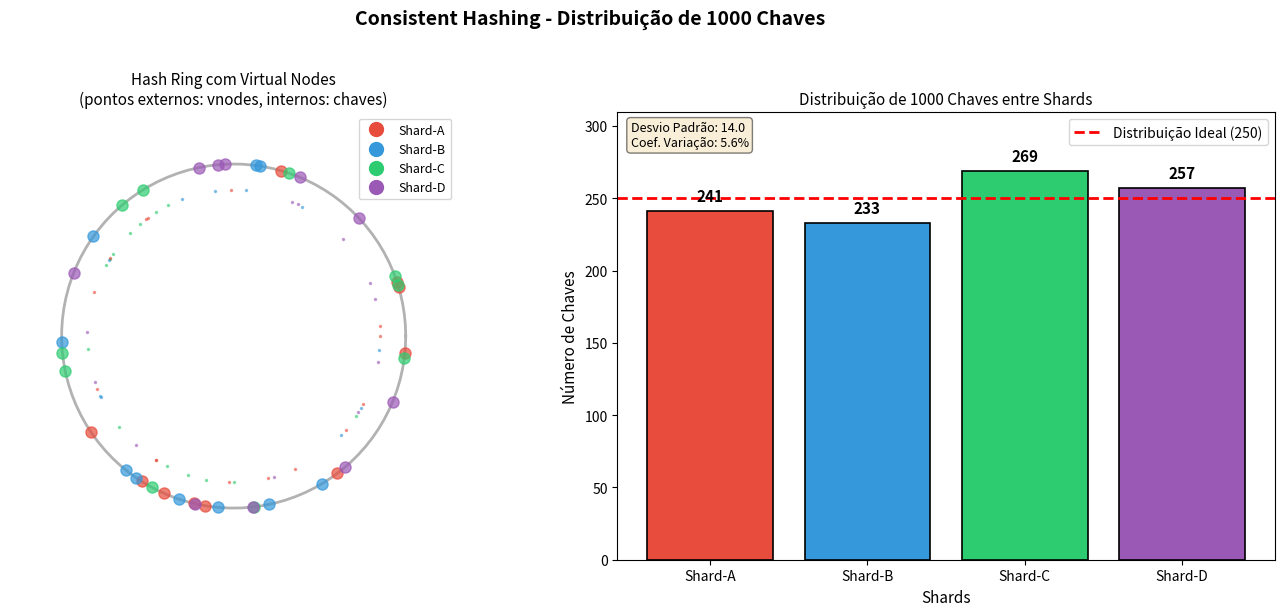
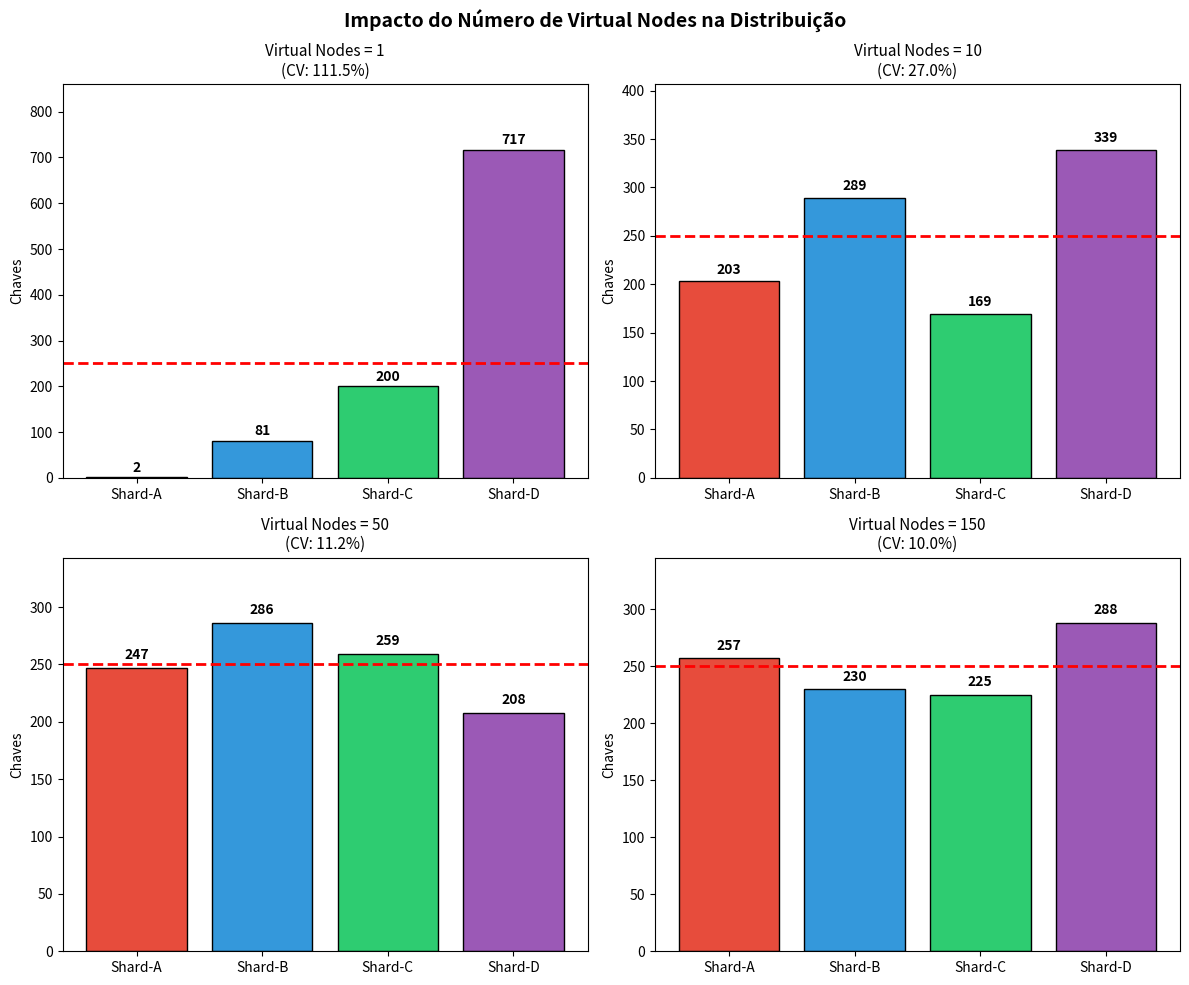

Recreate these plots in Python, in order.
#!/usr/bin/env python3
"""
Simulação Visual de Consistent Hashing com Virtual Nodes
Demonstra a distribuição de 1000 chaves entre nós usando Consistent Hashing

Este script faz parte do trabalho:
"Sharding e Particionamento em Bancos de Dados Distribuídos"

Autores: Henrique Augusto, Henrique Evangelista, Rayssa Mendes

Uso: python consistent_hashing_visualization.py
Requer: matplotlib, numpy (pip install matplotlib numpy)
"""

import hashlib
import matplotlib.pyplot as plt
import numpy as np
from collections import defaultdict


class ConsistentHashRing:
    """
    Implementação de Consistent Hashing com Virtual Nodes.
    
    O Consistent Hashing é um algoritmo que minimiza a reorganização de dados
    quando nós são adicionados ou removidos do cluster. Com Virtual Nodes,
    cada nó físico é representado por múltiplos pontos no anel de hash,
    melhorando a distribuição de carga.
    """
    
    def __init__(self, nodes=None, virtual_nodes=100):
        """
        Inicializa o hash ring.
        
        Args:
            nodes: Lista de nomes dos nós físicos
            virtual_nodes: Número de virtual nodes por nó físico
        """
        self.virtual_nodes = virtual_nodes
        self.ring = {}  # hash -> node_name
        self.sorted_keys = []
        self.node_positions = defaultdict(list)  # node -> [positions]
        
        if nodes:
            for node in nodes:
                self.add_node(node)
    
    def _hash(self, key):
        """
        Gera hash MD5 normalizado para o espaço [0, 2^32).
        
        Args:
            key: Chave a ser hasheada (convertida para string)
            
        Returns:
            int: Valor de hash no range 0 a 2^32-1
        """
        md5 = hashlib.md5(str(key).encode()).hexdigest()
        return int(md5, 16) % (2**32)
    
    def _hash_to_degrees(self, hash_val):
        """Converte hash para graus (0-360) para visualização."""
        return (hash_val / (2**32)) * 360
    
    def add_node(self, node):
        """
        Adiciona um nó com seus virtual nodes ao ring.
        
        Args:
            node: Nome do nó a ser adicionado
        """
        for i in range(self.virtual_nodes):
            virtual_key = f"{node}:vnode{i}"
            hash_val = self._hash(virtual_key)
            self.ring[hash_val] = node
            self.node_positions[node].append(hash_val)
        self.sorted_keys = sorted(self.ring.keys())
    
    def remove_node(self, node):
        """
        Remove um nó e seus virtual nodes do ring.
        
        Args:
            node: Nome do nó a ser removido
        """
        for i in range(self.virtual_nodes):
            virtual_key = f"{node}:vnode{i}"
            hash_val = self._hash(virtual_key)
            if hash_val in self.ring:
                del self.ring[hash_val]
        self.sorted_keys = sorted(self.ring.keys())
        if node in self.node_positions:
            del self.node_positions[node]
    
    def get_node(self, key):
        """
        Retorna o nó responsável pela chave dada.
        
        Implementa a busca no sentido horário do anel para encontrar
        o primeiro nó com hash >= hash da chave.
        
        Args:
            key: Chave para buscar o nó responsável
            
        Returns:
            str: Nome do nó responsável, ou None se o ring estiver vazio
        """
        if not self.ring:
            return None
        
        hash_val = self._hash(key)
        
        # Busca binária pelo primeiro nó no sentido horário
        for ring_key in self.sorted_keys:
            if ring_key >= hash_val:
                return self.ring[ring_key]
        
        # Se não encontrou, volta ao início do anel (circular)
        return self.ring[self.sorted_keys[0]]


def simulate_key_distribution(num_keys=1000, nodes=None, virtual_nodes=100):
    """
    Simula a distribuição de chaves entre nós usando Consistent Hashing.
    
    Args:
        num_keys: Número de chaves a distribuir
        nodes: Lista de nomes dos nós (default: 4 shards)
        virtual_nodes: Número de virtual nodes por nó físico
        
    Returns:
        tuple: (hash_ring, key_distribution, key_positions)
            - hash_ring: Objeto ConsistentHashRing
            - key_distribution: Dict com contagem de chaves por nó
            - key_positions: Lista de tuplas (hash, node) para cada chave
    """
    if nodes is None:
        nodes = ['Shard-A', 'Shard-B', 'Shard-C', 'Shard-D']
    
    ring = ConsistentHashRing(nodes, virtual_nodes)
    distribution = defaultdict(int)
    key_positions = []
    
    for i in range(num_keys):
        key = f"user_{i}"
        assigned_node = ring.get_node(key)
        distribution[assigned_node] += 1
        key_positions.append((ring._hash(key), assigned_node))
    
    return ring, dict(distribution), key_positions


def visualize_hash_ring(ring, key_positions, title="Consistent Hashing Ring"):
    """
    Cria visualização do hash ring com nós e distribuição de chaves.
    
    Gera dois gráficos lado a lado:
    1. Representação visual do anel de hash com vnodes e chaves
    2. Gráfico de barras mostrando distribuição de chaves por shard
    
    Args:
        ring: Objeto ConsistentHashRing
        key_positions: Lista de (hash, node) para cada chave
        title: Título do gráfico
        
    Returns:
        matplotlib.figure.Figure: Figura gerada
    """
    fig, axes = plt.subplots(1, 2, figsize=(14, 6))
    
    # Cores para cada nó
    colors = {
        'Shard-A': '#e74c3c',  # Vermelho
        'Shard-B': '#3498db',  # Azul
        'Shard-C': '#2ecc71',  # Verde
        'Shard-D': '#9b59b6',  # Roxo
    }
    
    # === Gráfico 1: Hash Ring Visual ===
    ax1 = axes[0]
    ax1.set_aspect('equal')
    
    # Desenha o anel
    theta = np.linspace(0, 2*np.pi, 100)
    ax1.plot(np.cos(theta), np.sin(theta), 'k-', linewidth=2, alpha=0.3)
    
    # Plota os virtual nodes (apenas primeiros 10 de cada para clareza visual)
    for node, positions in ring.node_positions.items():
        for pos in positions[:10]:
            angle = np.radians(ring._hash_to_degrees(pos))
            x, y = np.cos(angle), np.sin(angle)
            ax1.plot(x, y, 'o', color=colors.get(node, 'gray'), 
                    markersize=8, alpha=0.7)
    
    # Plota algumas chaves como exemplo (primeiras 50)
    for pos, node in key_positions[:50]:
        angle = np.radians(ring._hash_to_degrees(pos))
        x, y = 0.85 * np.cos(angle), 0.85 * np.sin(angle)
        ax1.plot(x, y, '.', color=colors.get(node, 'gray'), 
                markersize=3, alpha=0.5)
    
    # Legenda
    for node, color in colors.items():
        ax1.plot([], [], 'o', color=color, label=node, markersize=10)
    ax1.legend(loc='upper right', fontsize=9)
    
    ax1.set_xlim(-1.3, 1.3)
    ax1.set_ylim(-1.3, 1.3)
    ax1.set_title('Hash Ring com Virtual Nodes\n(pontos externos: vnodes, internos: chaves)', 
                  fontsize=11)
    ax1.axis('off')
    
    # === Gráfico 2: Distribuição de Chaves ===
    ax2 = axes[1]
    
    distribution = defaultdict(int)
    for _, node in key_positions:
        distribution[node] += 1
    
    nodes_list = list(colors.keys())
    counts = [distribution.get(n, 0) for n in nodes_list]
    bars = ax2.bar(nodes_list, counts, color=[colors[n] for n in nodes_list], 
                   edgecolor='black', linewidth=1.2)
    
    # Adiciona valores sobre as barras
    for bar, count in zip(bars, counts):
        ax2.text(bar.get_x() + bar.get_width()/2, bar.get_height() + 5,
                f'{count}', ha='center', va='bottom', fontsize=11, fontweight='bold')
    
    # Linha de distribuição ideal
    ideal = len(key_positions) / len(nodes_list)
    ax2.axhline(y=ideal, color='red', linestyle='--', linewidth=2, 
                label=f'Distribuição Ideal ({ideal:.0f})')
    
    ax2.set_xlabel('Shards', fontsize=11)
    ax2.set_ylabel('Número de Chaves', fontsize=11)
    ax2.set_title(f'Distribuição de {len(key_positions)} Chaves entre Shards', fontsize=11)
    ax2.legend(loc='upper right')
    ax2.set_ylim(0, max(counts) * 1.15)
    
    # Estatísticas
    std_dev = np.std(counts)
    cv = (std_dev / np.mean(counts)) * 100  # Coeficiente de variação
    
    stats_text = f'Desvio Padrão: {std_dev:.1f}\nCoef. Variação: {cv:.1f}%'
    ax2.text(0.02, 0.98, stats_text, transform=ax2.transAxes, fontsize=9,
             verticalalignment='top', bbox=dict(boxstyle='round', facecolor='wheat', alpha=0.5))
    
    plt.suptitle(title, fontsize=14, fontweight='bold', y=1.02)
    plt.tight_layout()
    
    return fig


def compare_vnode_impact():
    """
    Compara distribuição com diferentes números de virtual nodes.
    
    Demonstra visualmente como aumentar o número de vnodes melhora
    o balanceamento de carga entre os shards.
    
    Returns:
        matplotlib.figure.Figure: Figura com 4 subplots comparativos
    """
    fig, axes = plt.subplots(2, 2, figsize=(12, 10))
    
    vnode_configs = [1, 10, 50, 150]
    nodes = ['Shard-A', 'Shard-B', 'Shard-C', 'Shard-D']
    colors = ['#e74c3c', '#3498db', '#2ecc71', '#9b59b6']
    
    for ax, vnodes in zip(axes.flatten(), vnode_configs):
        ring, distribution, _ = simulate_key_distribution(
            num_keys=1000, 
            nodes=nodes, 
            virtual_nodes=vnodes
        )
        
        counts = [distribution.get(n, 0) for n in nodes]
        bars = ax.bar(nodes, counts, color=colors, edgecolor='black')
        
        # Adiciona valores
        for bar, count in zip(bars, counts):
            ax.text(bar.get_x() + bar.get_width()/2, bar.get_height() + 5,
                   f'{count}', ha='center', va='bottom', fontsize=10, fontweight='bold')
        
        # Linha ideal
        ideal = 1000 / len(nodes)
        ax.axhline(y=ideal, color='red', linestyle='--', linewidth=2)
        
        # Estatísticas
        std_dev = np.std(counts)
        cv = (std_dev / np.mean(counts)) * 100
        
        ax.set_title(f'Virtual Nodes = {vnodes}\n(CV: {cv:.1f}%)', fontsize=11)
        ax.set_ylabel('Chaves')
        ax.set_ylim(0, max(counts) * 1.2)
    
    plt.suptitle('Impacto do Número de Virtual Nodes na Distribuição', 
                 fontsize=14, fontweight='bold')
    plt.tight_layout()
    
    return fig


def simulate_node_failure():
    """
    Simula o impacto da falha de um nó no sistema.
    
    Demonstra como o Consistent Hashing redistribui as chaves
    quando um nó é removido, minimizando a quantidade de dados
    que precisam ser movidos.
    
    Returns:
        dict: Estatísticas da simulação
    """
    nodes = ['Shard-A', 'Shard-B', 'Shard-C', 'Shard-D']
    
    # Distribuição inicial
    ring_before, dist_before, positions_before = simulate_key_distribution(
        num_keys=1000, nodes=nodes, virtual_nodes=100
    )
    
    # Remove um nó (simula falha)
    ring_after = ConsistentHashRing(
        nodes=['Shard-A', 'Shard-B', 'Shard-D'],  # Shard-C removido
        virtual_nodes=100
    )
    
    # Recalcula distribuição
    dist_after = defaultdict(int)
    keys_moved = 0
    
    for i in range(1000):
        key = f"user_{i}"
        old_node = ring_before.get_node(key)
        new_node = ring_after.get_node(key)
        dist_after[new_node] += 1
        
        if old_node != new_node:
            keys_moved += 1
    
    return {
        'before': dict(dist_before),
        'after': dict(dist_after),
        'keys_moved': keys_moved,
        'percentage_moved': (keys_moved / 1000) * 100
    }


if __name__ == "__main__":
    print("=" * 70)
    print("SIMULAÇÃO DE CONSISTENT HASHING PARA BANCOS DE DADOS DISTRIBUÍDOS")
    print("=" * 70)
    print("\nTrabalho: Sharding e Particionamento em Bancos de Dados Distribuídos")
    print("Autores: Henrique Augusto, Henrique Evangelista, Rayssa Mendes\n")
    
    # Simulação principal
    print("-" * 70)
    print("1. DISTRIBUIÇÃO DE CHAVES COM CONSISTENT HASHING")
    print("-" * 70)
    
    ring, distribution, key_positions = simulate_key_distribution(
        num_keys=1000,
        virtual_nodes=100
    )
    
    print("\n📊 Distribuição de 1000 chaves com 100 Virtual Nodes:")
    print("-" * 45)
    for node, count in sorted(distribution.items()):
        percent = (count / 1000) * 100
        bar = "█" * int(percent / 2)
        print(f"  {node}: {count:4d} chaves ({percent:5.1f}%) {bar}")
    
    # Estatísticas
    counts = list(distribution.values())
    print(f"\n📈 Estatísticas:")
    print(f"  - Média: {np.mean(counts):.1f} chaves/shard")
    print(f"  - Desvio Padrão: {np.std(counts):.1f}")
    print(f"  - Coeficiente de Variação: {(np.std(counts)/np.mean(counts))*100:.1f}%")
    
    # Simulação de falha de nó
    print("\n" + "-" * 70)
    print("2. SIMULAÇÃO DE FALHA DE NÓ (SHARD-C REMOVIDO)")
    print("-" * 70)
    
    failure_stats = simulate_node_failure()
    
    print("\n📊 Distribuição ANTES da falha:")
    for node, count in sorted(failure_stats['before'].items()):
        print(f"  {node}: {count:4d} chaves")
    
    print("\n📊 Distribuição DEPOIS da falha (Shard-C removido):")
    for node, count in sorted(failure_stats['after'].items()):
        print(f"  {node}: {count:4d} chaves")
    
    print(f"\n🔄 Chaves que precisaram ser movidas: {failure_stats['keys_moved']}")
    print(f"   ({failure_stats['percentage_moved']:.1f}% do total)")
    print("\n💡 Com hashing tradicional (mod N), TODAS as chaves precisariam")
    print("   ser recalculadas! Consistent Hashing minimiza a movimentação.")
    
    # Gerar e salvar visualizações
    print("\n" + "-" * 70)
    print("3. GERANDO VISUALIZAÇÕES")
    print("-" * 70)
    
    fig1 = visualize_hash_ring(ring, key_positions, 
                               "Consistent Hashing - Distribuição de 1000 Chaves")
    fig1.savefig('consistent_hashing_visualization.png', dpi=150, bbox_inches='tight')
    print("\n✅ Gráfico salvo: consistent_hashing_visualization.png")
    
    fig2 = compare_vnode_impact()
    fig2.savefig('vnode_comparison.png', dpi=150, bbox_inches='tight')
    print("✅ Gráfico salvo: vnode_comparison.png")
    
    # Tenta mostrar os gráficos (se ambiente gráfico disponível)
    try:
        plt.show()
    except Exception:
        print("\n⚠️  Ambiente gráfico não disponível. Gráficos salvos como PNG.")
    
    print("\n" + "=" * 70)
    print("CONCLUSÕES:")
    print("=" * 70)
    print("""
  1. ✓ Consistent Hashing distribui chaves de forma equilibrada
  2. ✓ Virtual Nodes melhoram significativamente o balanceamento
  3. ✓ Quando um nó falha, apenas ~25% das chaves são redistribuídas
  4. ✓ Quanto mais vnodes, menor o coeficiente de variação
  5. ✓ Sistemas como Cassandra, DynamoDB e Riak usam esta técnica
""")
    print("=" * 70)
